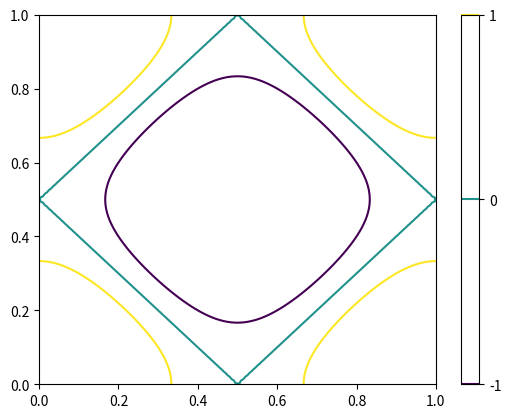

Write Python code to recreate this figure.
# -*- coding: utf-8 -*-
"""
Created on Mar 12, 2024

[redacted]
[redacted]

This program plots contours of equal energy in k-space for input parameters of the tight binding approximation. 
"""

import sys
import numpy as np
import matplotlib.pyplot as plt
plt.rcParams['figure.dpi']=200 # setting the dpi of outputted graphs.

t = 1
a = 1
E_0 = 0
z = [-t, 0, t]

steps = 100



def Fermi_energy(k_x,k_y, t, a, E_0):
    Fermi_energy = E_0 + 2*t*(np.cos(2*np.pi*k_x) + np.cos(2*np.pi*k_y))
    return Fermi_energy


k_x = np.linspace(0,1,steps)
k_y = np.linspace(0,1,steps)

    
E = np.zeros([steps,steps])
for i in range(steps):
    for j in range(steps):
        E[i][j] = Fermi_energy(k_x[i],k_y[j], t, a, E_0)



contours = 5

plt.contour(k_x,k_y,E, levels=z)
plt.colorbar()
plt.show()

"""
def Fermi_energy(k_x,k_y, t, a, E_0):
    Fermi_energy = E_0 + 2*t*(np.cos(2*np.pi*k_x) + np.cos(2*np.pi*k_y))
    return Fermi_energy

k_x = np.linspace(0,1,steps)
k_y = np.linspace(0,1,steps)
for t in t_list:
    
    E = np.zeros([steps,steps])
    for i in range(steps):
        for j in range(steps):
            E[i][j] = Fermi_energy(k_x[i],k_y[j], t, a, E_0)
    
    
    
    contours = 5
    
    plt.contourf(k_x,k_y,E, levels=contours)
    plt.colorbar()
    plt.show()

"""
